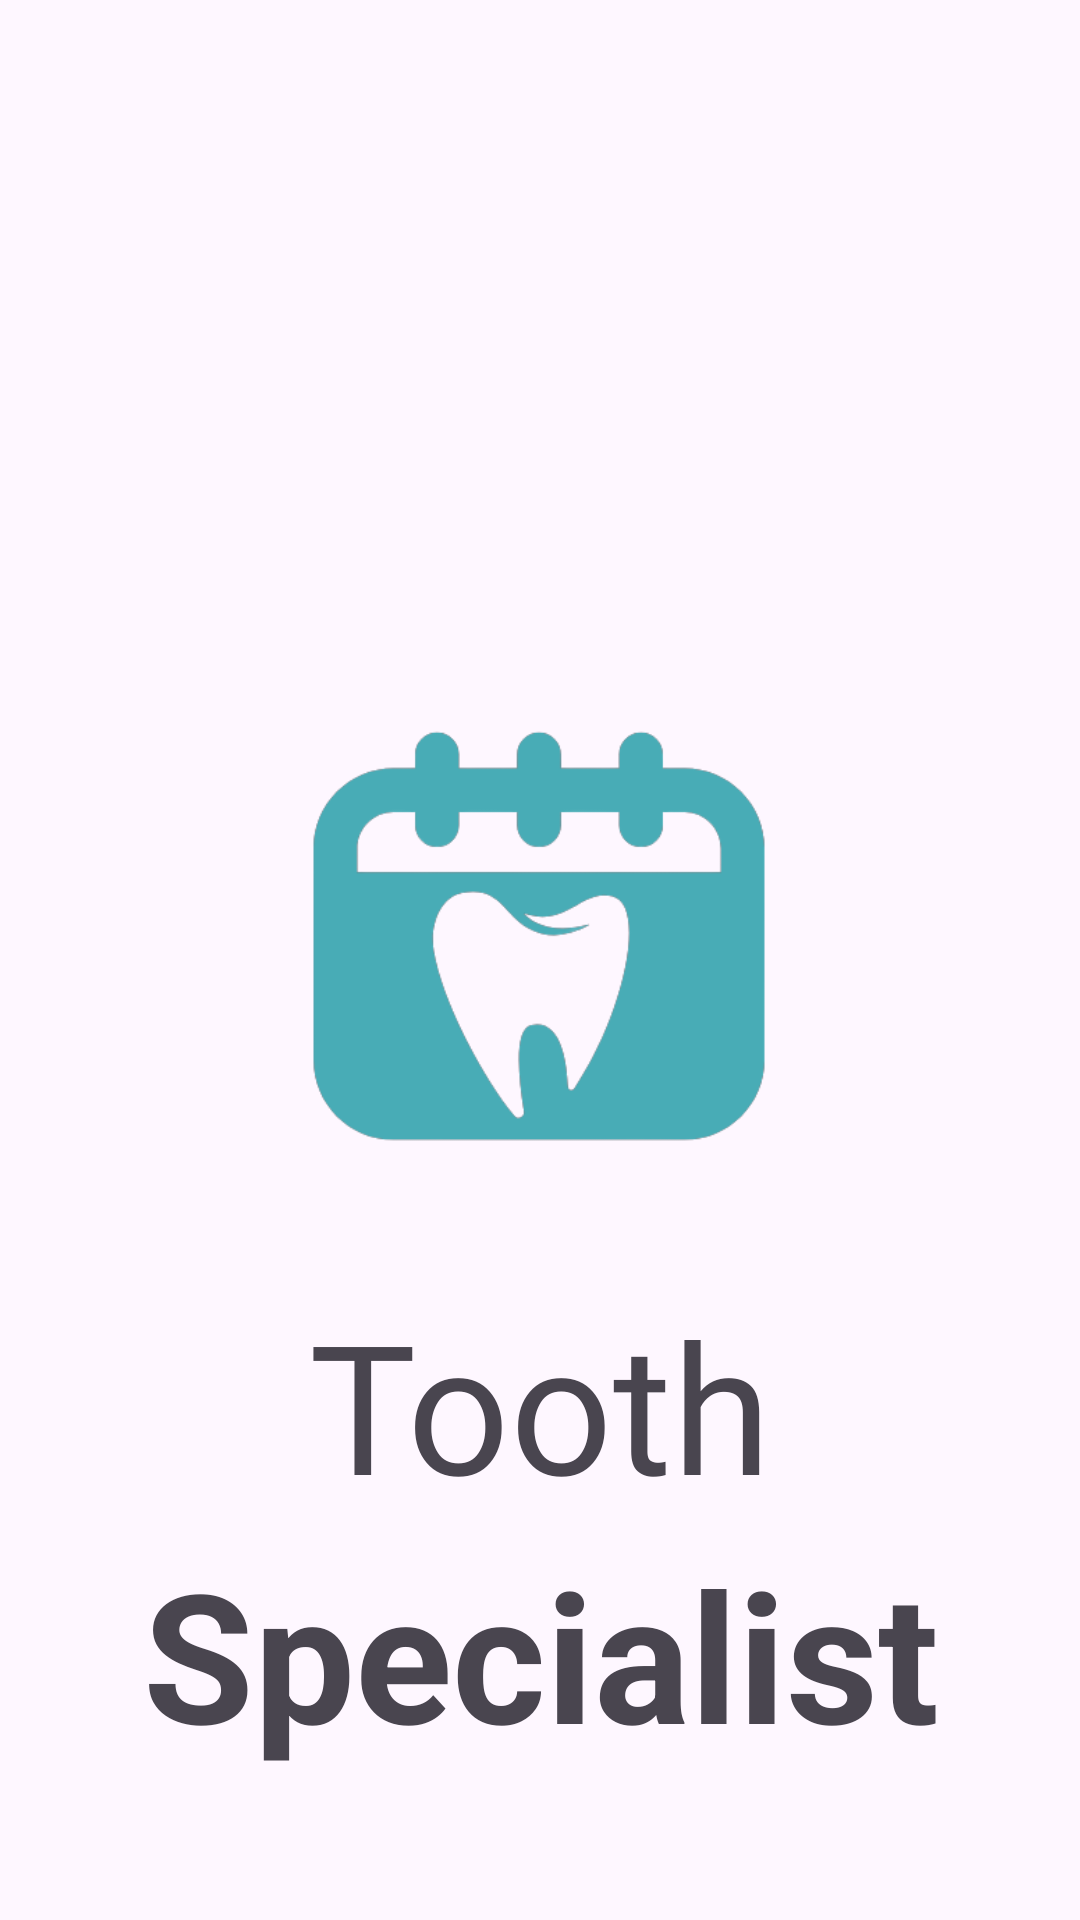

Write the Android layout XML for this screen, with the resource values it uses.
<!-- AndroidManifest.xml: application theme Theme.ToothSpecialistApp -->
<!-- res/layout/activity_main.xml -->
<?xml version="1.0" encoding="utf-8"?>
<androidx.constraintlayout.widget.ConstraintLayout xmlns:android="http://schemas.android.com/apk/res/android"
    xmlns:app="http://schemas.android.com/apk/res-auto"
    xmlns:tools="http://schemas.android.com/tools"
    android:layout_width="match_parent"
    android:layout_height="match_parent"
    tools:context=".MainActivity">


    <ImageView
        android:id="@+id/imageView5"
        android:layout_width="250dp"
        android:layout_height="232dp"
        android:layout_alignParentStart="true"
        android:layout_alignParentTop="true"
        android:layout_marginTop="196dp"
        android:transitionName="log"
        app:layout_constraintEnd_toEndOf="parent"
        app:layout_constraintHorizontal_bias="0.496"
        app:layout_constraintStart_toStartOf="parent"
        app:layout_constraintTop_toTopOf="parent"
        app:srcCompat="@drawable/logo" />

    <TextView
        android:id="@+id/tooth"
        android:layout_width="217dp"
        android:layout_height="83dp"
        android:layout_alignParentStart="true"
        android:layout_alignParentTop="true"
        android:fontFamily="@font/bad_script"
        android:gravity="top|center"
        android:text="Tooth"
        android:textSize="60sp"
        app:layout_constraintEnd_toEndOf="@+id/imageView5"
        app:layout_constraintHorizontal_bias="0.515"
        app:layout_constraintStart_toStartOf="@+id/imageView5"
        app:layout_constraintTop_toBottomOf="@+id/imageView5" />

    <TextView
        android:id="@+id/specialist"
        android:layout_width="316dp"
        android:layout_height="79dp"
        android:layout_alignParentStart="true"
        android:layout_alignParentTop="true"
        android:gravity="top|center"
        android:text="Specialist"
        android:textSize="60sp"
        android:textStyle="bold"
        app:layout_constraintEnd_toEndOf="@+id/tooth"
        app:layout_constraintStart_toStartOf="@+id/tooth"
        app:layout_constraintTop_toBottomOf="@+id/tooth" />


</androidx.constraintlayout.widget.ConstraintLayout>
<!-- resources referenced by this layout -->
<resources>
  <!-- drawable logo: png bitmap (drawable, 14838 bytes) -->
  <style name="Theme.ToothSpecialistApp" parent="Base.Theme.ToothSpecialistApp" />
  <style name="Base.Theme.ToothSpecialistApp" parent="Theme.Material3.DayNight.NoActionBar">
          
          
      </style>
</resources>
